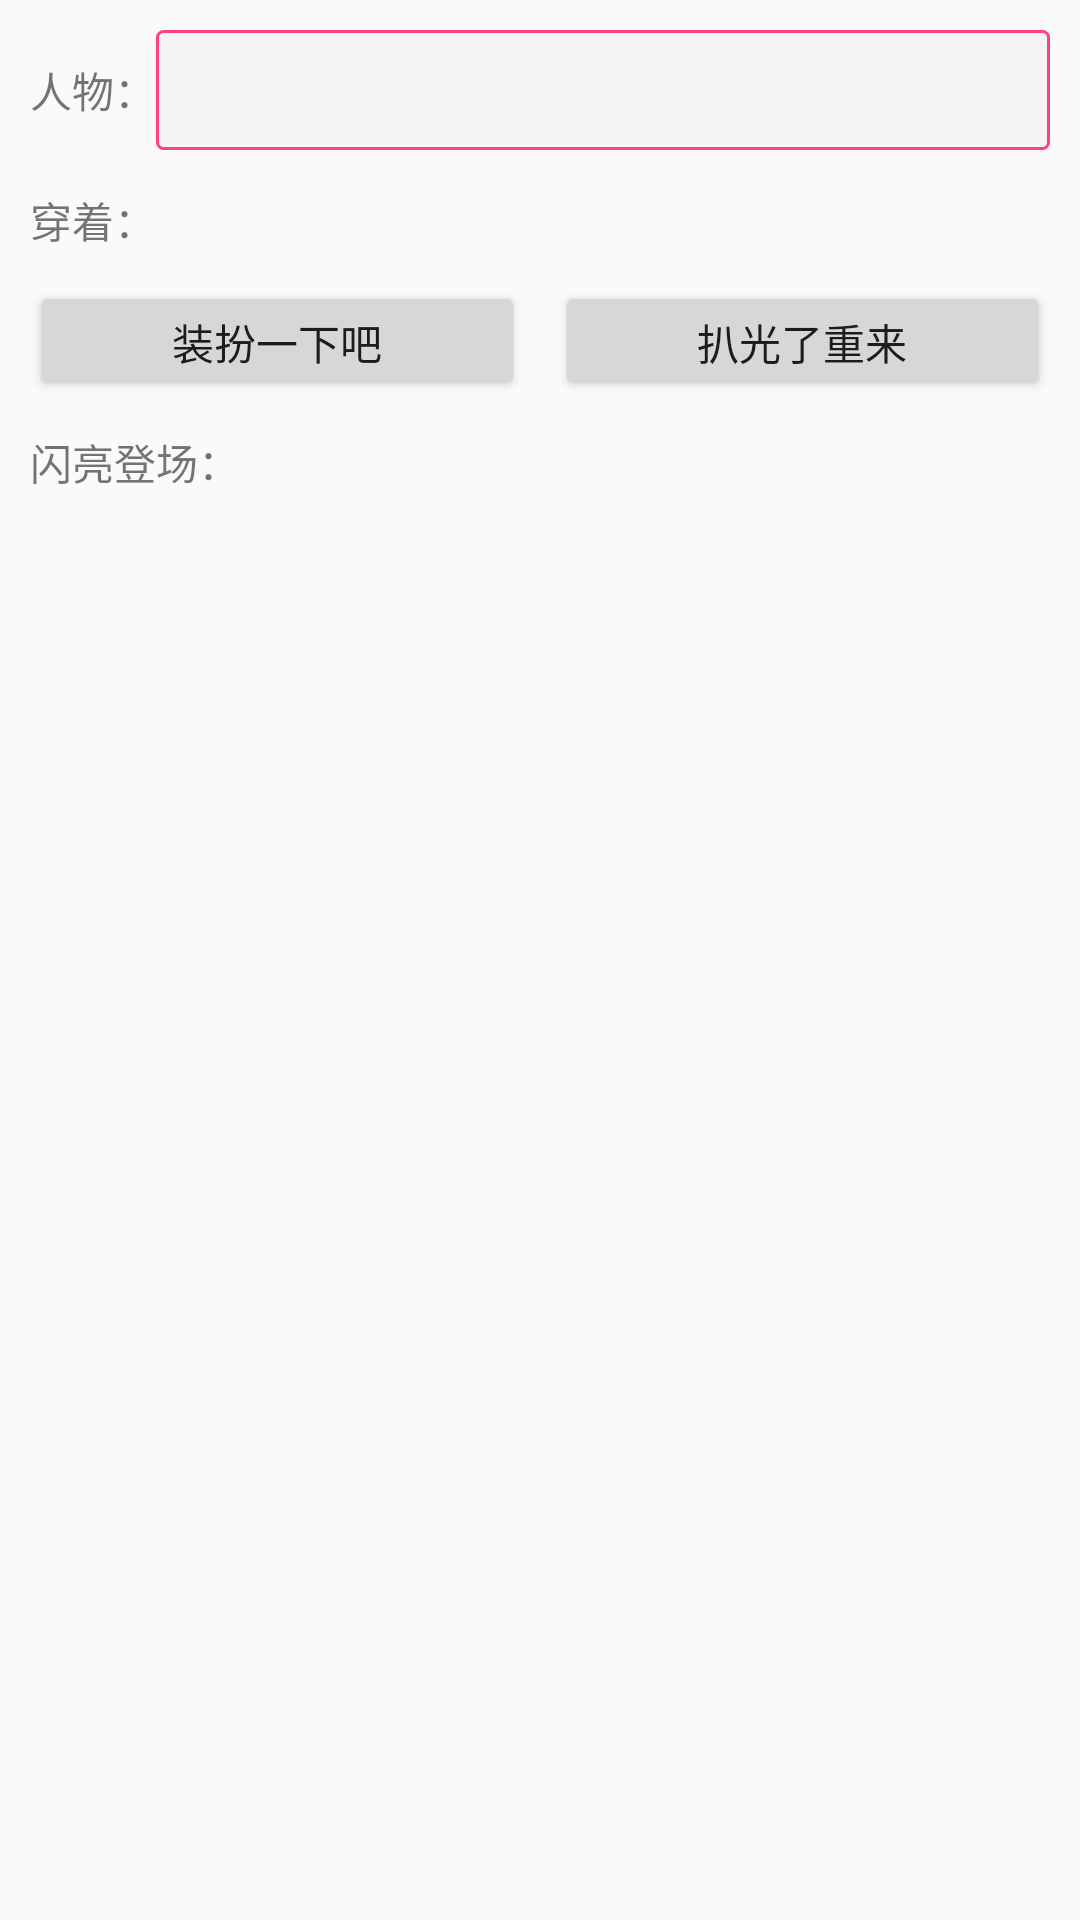

The Android layout XML behind this screen, and the referenced resources:
<!-- AndroidManifest.xml: application theme AppTheme -->
<!-- res/layout/activity_decorator.xml -->
<?xml version="1.0" encoding="utf-8"?>
<LinearLayout xmlns:android="http://schemas.android.com/apk/res/android"
    android:layout_width="match_parent"
    android:layout_height="match_parent"
    android:orientation="vertical"
    android:padding="@dimen/space_10">

    
    <LinearLayout
        android:layout_width="match_parent"
        android:layout_height="wrap_content"
        android:orientation="vertical">

        
        <LinearLayout
            android:layout_width="match_parent"
            android:layout_height="wrap_content"
            android:gravity="center_vertical"
            android:orientation="horizontal">

            <TextView
                android:layout_width="wrap_content"
                android:layout_height="wrap_content"
                android:text="@string/person" />

            <Spinner
                android:id="@+id/sp_person"
                android:layout_width="match_parent"
                android:layout_height="@dimen/space_40"
                android:background="@drawable/shape_four_cornor_gray" />

        </LinearLayout>

        
        <LinearLayout
            android:layout_width="match_parent"
            android:layout_height="wrap_content"
            android:layout_marginTop="@dimen/space_10"
            android:orientation="horizontal">

            <TextView
                android:layout_width="wrap_content"
                android:layout_height="wrap_content"
                android:layout_marginTop="@dimen/space_3"
                android:text="@string/decorator" />

            <GridView
                android:id="@+id/gv_decorator"
                android:layout_width="match_parent"
                android:layout_height="wrap_content"
                android:numColumns="3" />

        </LinearLayout>

    </LinearLayout>

    
    <LinearLayout
        android:layout_width="match_parent"
        android:layout_height="wrap_content"
        android:layout_marginTop="@dimen/space_10"
        android:orientation="horizontal">

        
        <Button
            android:id="@+id/btn_decorator"
            android:layout_width="0dp"
            android:layout_height="@dimen/space_40"
            android:layout_weight="1"
            android:text="@string/decorator_person" />
        
        <Button
            android:id="@+id/btn_reset"
            android:layout_width="0dp"
            android:layout_height="@dimen/space_40"
            android:layout_marginLeft="@dimen/space_10"
            android:layout_weight="1"
            android:text="扒光了重来" />

    </LinearLayout>

    
    <LinearLayout
        android:layout_width="match_parent"
        android:layout_height="wrap_content"
        android:layout_marginTop="@dimen/space_10"
        android:orientation="vertical">

        <TextView
            android:layout_width="match_parent"
            android:layout_height="wrap_content"
            android:text="@string/decorator_finished" />

        <TextView
            android:id="@+id/tv_result"
            android:layout_width="match_parent"
            android:layout_height="wrap_content"
            android:layout_marginTop="@dimen/space_10"
            android:textColor="@color/colorAccent"
            android:textSize="@dimen/font_15" />

    </LinearLayout>

</LinearLayout>
<!-- resources referenced by this layout -->
<resources>
  <color name="colorAccent">#FF4081</color>
  <dimen name="font_15">15sp</dimen>
  <dimen name="space_10">10dp</dimen>
  <dimen name="space_3">3dp</dimen>
  <dimen name="space_40">40dp</dimen>
  <!-- drawable shape_four_cornor_gray (drawable) -->
  <?xml version="1.0" encoding="utf-8"?>
  <shape xmlns:android="http://schemas.android.com/apk/res/android"
      android:shape="rectangle">
  
      <corners android:radius="@dimen/space_2" />
      <solid android:color="@color/bg" />
      <stroke
          android:width="@dimen/space_1"
          android:color="@color/colorAccent" />
  
  </shape>
  <string name="decorator">穿着：</string>
  <string name="decorator_finished">闪亮登场：</string>
  <string name="decorator_person">装扮一下吧</string>
  <string name="person">人物：</string>
  <style name="AppTheme" parent="Theme.AppCompat.Light.DarkActionBar">
          
          <item name="colorPrimary">@color/colorPrimary</item>
          <item name="colorPrimaryDark">@color/colorPrimaryDark</item>
          <item name="colorAccent">@color/colorAccent</item>
      </style>
  <dimen name="space_2">2dp</dimen>
  <color name="bg">#f5f5f5</color>
  <dimen name="space_1">1dp</dimen>
  <color name="colorPrimary">#3F51B5</color>
  <color name="colorPrimaryDark">#303F9F</color>
</resources>
